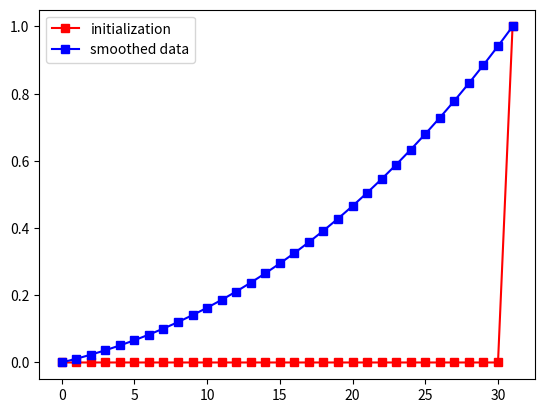

Reproduce this figure in Python.
import matplotlib.pyplot as plt

x = [0.] * 32
x[-1] = 1.

plt.plot(x, 'rs-', label='initialization')

for iter in range(512):
    for i in range(1, len(x)-1):
        x[i] = ( x[i-1] + x[i+1] - (i+31)/31**3 )/2.

plt.plot(x, 'bs-', label='smoothed data')

plt.legend()
plt.show()

